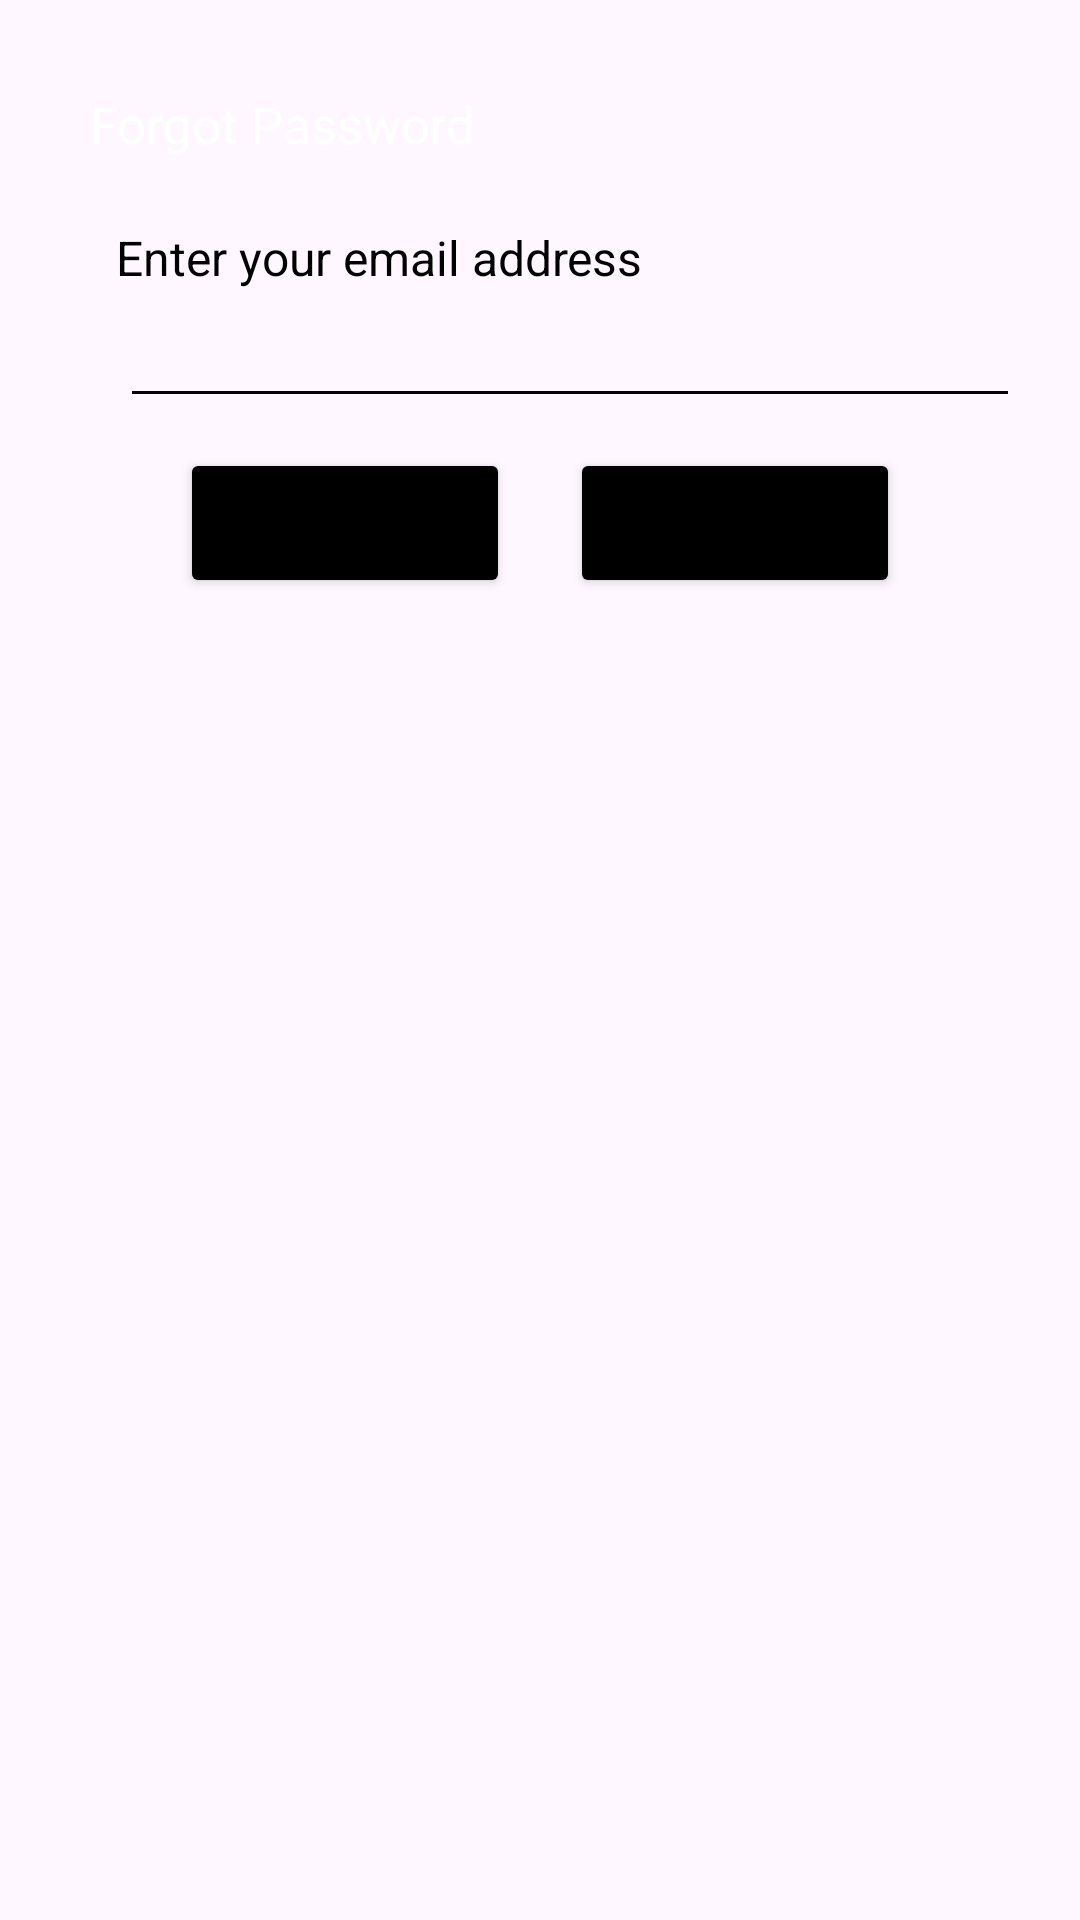

The Android layout XML behind this screen, and the referenced resources:
<!-- AndroidManifest.xml: application theme Theme.AutoDialer -->
<!-- res/layout/dialog_forgot.xml -->
<?xml version="1.0" encoding="utf-8"?>
<androidx.constraintlayout.widget.ConstraintLayout xmlns:android="http://schemas.android.com/apk/res/android"
    xmlns:tools="http://schemas.android.com/tools"
    android:layout_width="match_parent"
    android:layout_height="match_parent"
    xmlns:app="http://schemas.android.com/apk/res-auto"
    android:id="@+id/dialogForgot"
    android:layout_margin="20dp"
    android:padding="20dp">

    <androidx.constraintlayout.widget.ConstraintLayout
        android:layout_width="match_parent"
        android:layout_height="wrap_content"
        android:id="@+id/dialogBox"
        app:layout_constraintTop_toTopOf="parent"
        >

        <TextView
            android:id="@+id/forgotTitle"
            android:layout_width="match_parent"
            android:layout_height="wrap_content"
            android:drawablePadding="8dp"
            android:padding="10dp"
            android:text="Forgot Password"
            android:textColor="#FFFFFF"
            android:textSize="17sp"
            app:layout_constraintTop_toTopOf="parent" />

        <TextView
            android:id="@+id/desc"
            android:layout_width="wrap_content"
            android:layout_height="wrap_content"
            android:layout_marginTop="8dp"
            android:text="Enter your email address"
            android:textColor="@color/black"
            android:textSize="16sp"
            app:layout_constraintBottom_toTopOf="@id/editBox"
            app:layout_constraintEnd_toEndOf="parent"
            app:layout_constraintHorizontal_bias="0.13"
            app:layout_constraintStart_toStartOf="parent"
            app:layout_constraintTop_toBottomOf="@id/forgotTitle" />

        <EditText
            android:id="@+id/editBox"
            android:layout_width="300dp"
            android:layout_height="wrap_content"
            android:layout_marginStart="20sp"
            android:layout_marginBottom="30dp"
            android:backgroundTint="@color/black"
            android:maxLines="1"
            android:textColor="@color/black"
            android:textSize="16sp"
            app:layout_constraintBottom_toBottomOf="parent"
            app:layout_constraintStart_toStartOf="parent"
            app:layout_constraintTop_toBottomOf="@id/forgotTitle" />

        <Button
            android:id="@+id/btnCancel"
            android:layout_width="0dp"
            android:layout_height="50dp"
            android:layout_marginStart="40dp"
            android:layout_marginTop="10dp"
            android:layout_marginEnd="10dp"
            android:layout_marginBottom="8dp"
            android:backgroundTint="@color/black"
            android:text="Cancel"
            android:textColor="@color/black"
            android:textSize="14sp"
            app:cornerRadius="20dp"
            app:layout_constraintBottom_toBottomOf="@id/dialogBox"
            app:layout_constraintEnd_toStartOf="@id/btnReset"
            app:layout_constraintStart_toStartOf="parent"
            app:layout_constraintTop_toBottomOf="@id/editBox" />

        <Button
            android:id="@+id/btnReset"
            android:layout_width="0dp"
            android:layout_height="50dp"
            android:layout_marginStart="10dp"
            android:layout_marginEnd="40dp"
            android:layout_marginBottom="8dp"
            android:backgroundTint="@color/black"
            android:text="Reset"
            android:textColor="@color/black"
            android:textSize="14sp"
            app:cornerRadius="20dp"
            app:layout_constraintBottom_toBottomOf="@id/dialogBox"
            app:layout_constraintEnd_toEndOf="parent"
            app:layout_constraintStart_toEndOf="@id/btnCancel" />

    </androidx.constraintlayout.widget.ConstraintLayout>

</androidx.constraintlayout.widget.ConstraintLayout>
<!-- resources referenced by this layout -->
<resources>
  <color name="black">#FF000000</color>
  <style name="Theme.AutoDialer" parent="Base.Theme.AutoDialer" />
  <style name="Base.Theme.AutoDialer" parent="Theme.Material3.DayNight.NoActionBar">
          
          
      </style>
</resources>
